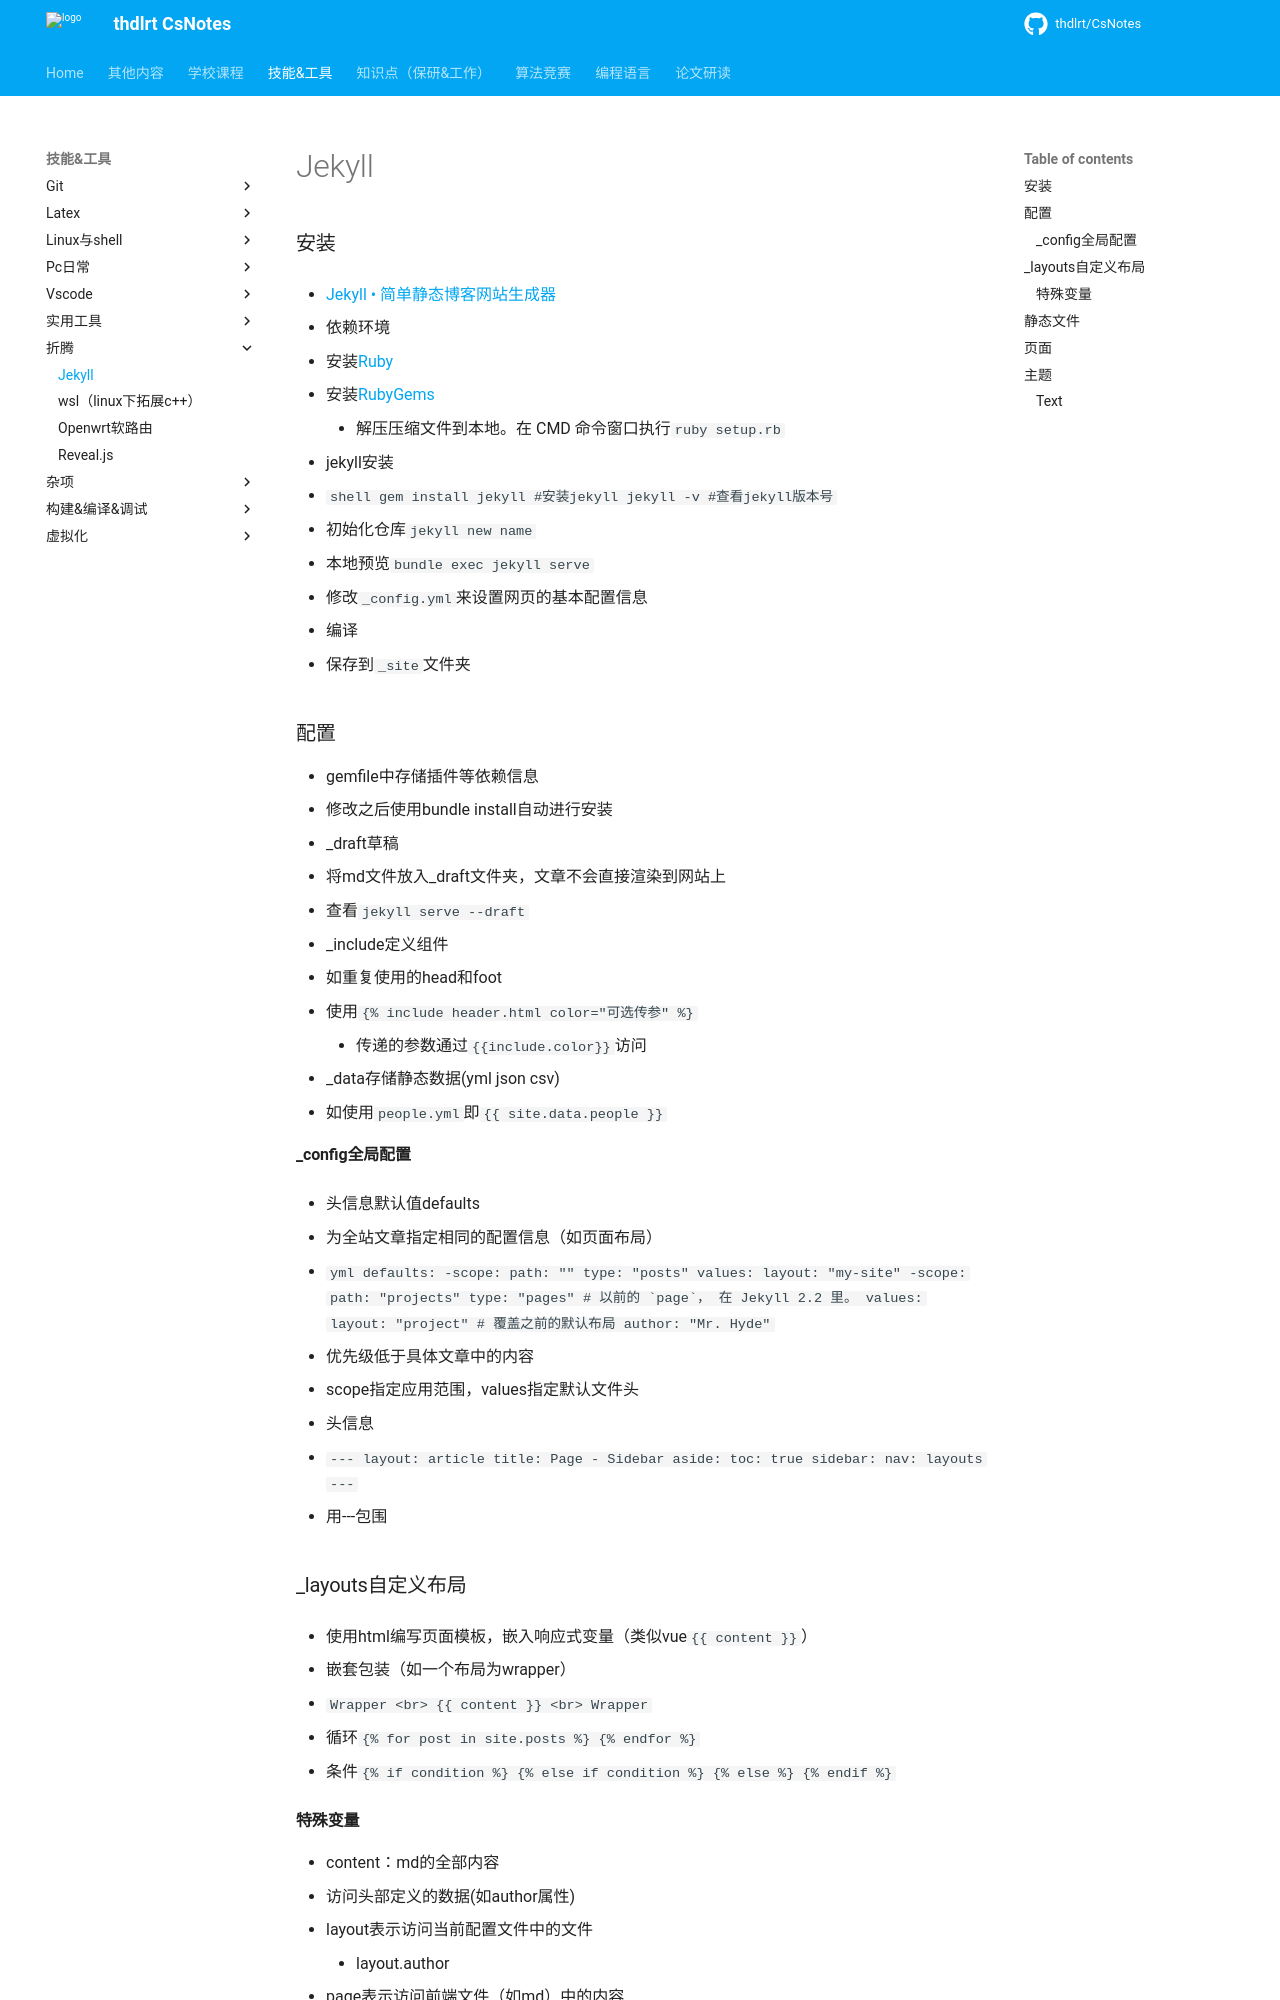

repository: thdlrt/CsNotes · page: 技能&工具/折腾/jekyll/index.html · generator: mkdocs



### 安装

- [Jekyll • 简单静态博客网站生成器](http://jekyllcn.com/docs/themes/)

- 依赖环境

  - 安装[Ruby](https://link.zhihu.com/?target=https%3A//rubyinstaller.org/downloads/)
  - 安装[RubyGems](https://link.zhihu.com/?target=https%3A//rubygems.org/pages/download)
    - 解压压缩文件到本地。在 CMD 命令窗口执行`ruby setup.rb`

- jekyll安装

  - ```shell
    gem install jekyll   #安装jekyll  
    jekyll -v    #查看jekyll版本号
    ```

- 初始化仓库`jekyll new name`
- 本地预览`bundle exec jekyll serve`
- 修改`_config.yml`来设置网页的基本配置信息
- 编译

  - 保存到`_site`文件夹


### 配置

- gemfile中存储插件等依赖信息
  - 修改之后使用bundle install自动进行安装 

- _draft草稿
  - 将md文件放入_draft文件夹，文章不会直接渲染到网站上 
  - 查看`jekyll serve --draft`
- _include定义组件 
  - 如重复使用的head和foot
  - 使用`{% include header.html color="可选传参" %}`
    - 传递的参数通过`{{include.color}}`访问

- _data存储静态数据(yml json csv)
  - 如使用`people.yml`即`{{ site.data.people }}`


#### _config全局配置

- 头信息默认值defaults

  - 为全站文章指定相同的配置信息（如页面布局）

  - ```yml
    defaults:
      -scope:
          path: ""
          type: "posts"
        values:
          layout: "my-site"
      -scope:
          path: "projects"
          type: "pages" # 以前的 `page`， 在 Jekyll 2.2 里。
        values:
          layout: "project" # 覆盖之前的默认布局
          author: "Mr. Hyde"
    ```
    
  - 优先级低于具体文章中的内容

  - scope指定应用范围，values指定默认文件头

- 头信息

  - ```
    ---
    layout: article
    title: Page - Sidebar
    aside:
      toc: true
    sidebar:
      nav: layouts
    ---
    ```

  - 用---包围

### _layouts自定义布局

- 使用html编写页面模板，嵌入响应式变量（类似vue`{{ content }}`）

- 嵌套包装（如一个布局为wrapper）

  - ```
    Wrapper <br>
    {{ content }}
    <br> Wrapper
    ```

- 循环`{% for post in site.posts %} {% endfor %}`

- 条件`{% if condition %} {% else if condition %} {% else %} {% endif %} `

#### 特殊变量

- content：md的全部内容
- 访问头部定义的数据(如author属性)
  - layout表示访问当前配置文件中的文件
    - layout.author
  - page表示访问前端文件（如md）中的内容 
  - site访问_config的全局配置
